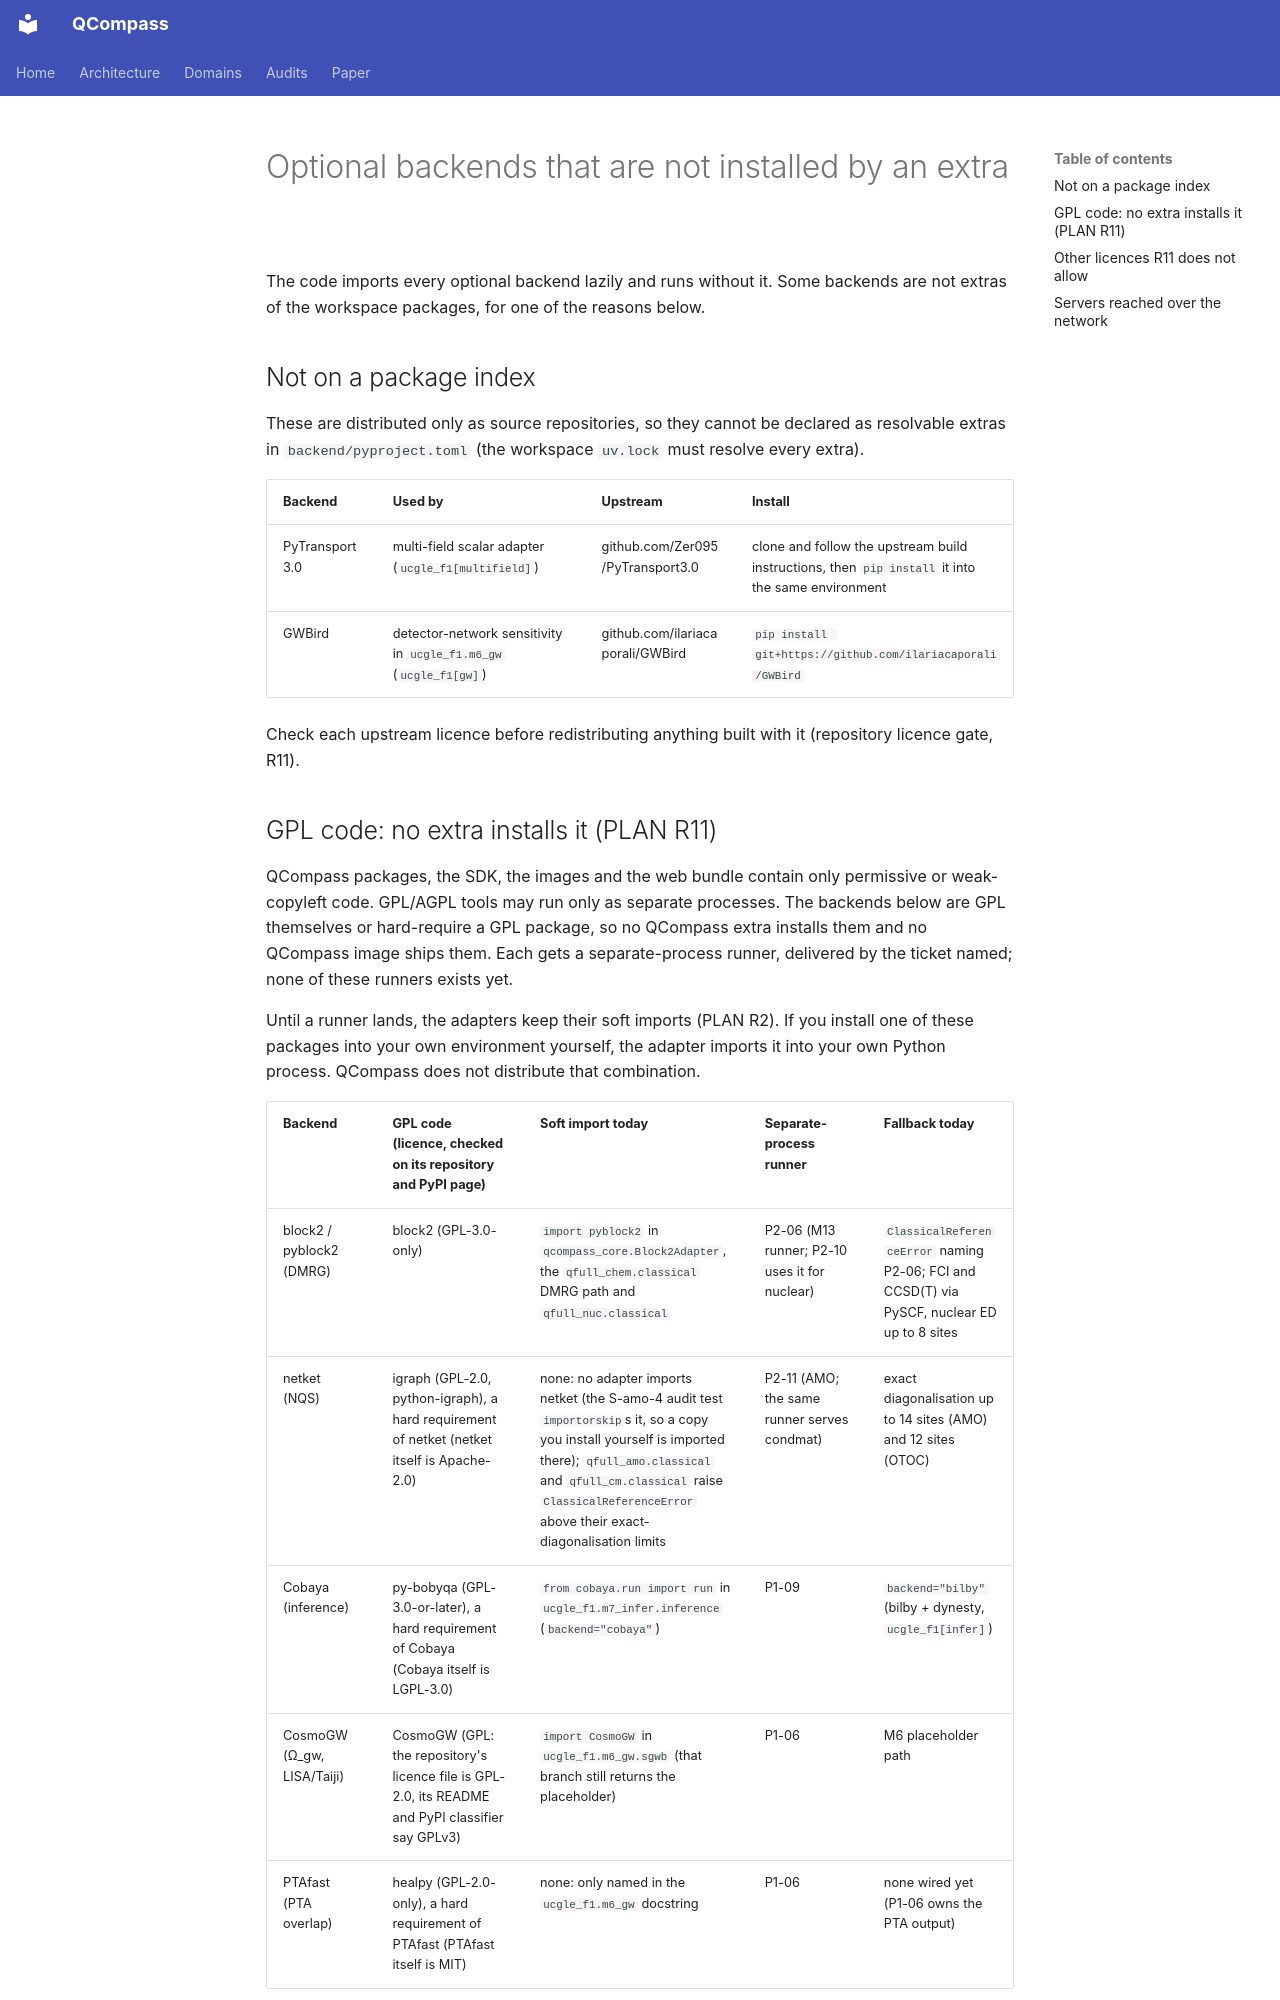

repository: jamesrhule/cosmic-forge · page: optional-backends/index.html · generator: mkdocs

# Optional backends that are not installed by an extra

The code imports every optional backend lazily and runs without it. Some backends are not extras of
the workspace packages, for one of the reasons below.

## Not on a package index

These are distributed only as source repositories, so they cannot be declared as resolvable extras in
`backend/pyproject.toml` (the workspace `uv.lock` must resolve every extra).

| Backend         | Used by                                                           | Upstream                         | Install                                                                                           |
| --------------- | ----------------------------------------------------------------- | -------------------------------- | ------------------------------------------------------------------------------------------------- |
| PyTransport 3.0 | multi-field scalar adapter (`ucgle_f1[multifield]`)               | github.com/Zer095/PyTransport3.0 | clone and follow the upstream build instructions, then `pip install` it into the same environment |
| GWBird          | detector-network sensitivity in `ucgle_f1.m6_gw` (`ucgle_f1[gw]`) | github.com/ilariacaporali/GWBird | `pip install git+https://github.com/ilariacaporali/GWBird`                                        |

Check each upstream licence before redistributing anything built with it (repository licence gate, R11).

## GPL code: no extra installs it (PLAN R11)

QCompass packages, the SDK, the images and the web bundle contain only permissive or weak-copyleft code.
GPL/AGPL tools may run only as separate processes. The backends below are GPL themselves or hard-require a
GPL package, so no QCompass extra installs them and no QCompass image ships them. Each gets a
separate-process runner, delivered by the ticket named; none of these runners exists yet.

Until a runner lands, the adapters keep their soft imports (PLAN R2). If you install one of these packages
into your own environment yourself, the adapter imports it into your own Python process. QCompass does not
distribute that combination.

| Backend                    | GPL code (licence, checked on its repository and PyPI page)                                       | Soft import today                                                                                                                                                                                                                                      | Separate-process runner                       | Fallback today                                                                              |
| -------------------------- | ------------------------------------------------------------------------------------------------- | ------------------------------------------------------------------------------------------------------------------------------------------------------------------------------------------------------------------------------------------------------ | --------------------------------------------- | ------------------------------------------------------------------------------------------- |
| block2 / pyblock2 (DMRG)   | block2 (GPL-3.0-only)                                                                             | `import pyblock2` in `qcompass_core.Block2Adapter`, the `qfull_chem.classical` DMRG path and `qfull_nuc.classical`                                                                                                                                     | P2-06 (M13 runner; P2-10 uses it for nuclear) | `ClassicalReferenceError` naming P2-06; FCI and CCSD(T) via PySCF, nuclear ED up to 8 sites |
| netket (NQS)               | igraph (GPL-2.0, python-igraph), a hard requirement of netket (netket itself is Apache-2.0)       | none: no adapter imports netket (the S-amo-4 audit test `importorskip`s it, so a copy you install yourself is imported there); `qfull_amo.classical` and `qfull_cm.classical` raise `ClassicalReferenceError` above their exact-diagonalisation limits | P2-11 (AMO; the same runner serves condmat)   | exact diagonalisation up to 14 sites (AMO) and 12 sites (OTOC)                              |
| Cobaya (inference)         | py-bobyqa (GPL-3.0-or-later), a hard requirement of Cobaya (Cobaya itself is LGPL-3.0)            | `from cobaya.run import run` in `ucgle_f1.m7_infer.inference` (`backend="cobaya"`)                                                                                                                                                                     | P1-09                                         | `backend="bilby"` (bilby + dynesty, `ucgle_f1[infer]`)                                      |
| CosmoGW (Ω_gw, LISA/Taiji) | CosmoGW (GPL: the repository's licence file is GPL-2.0, its README and PyPI classifier say GPLv3) | `import CosmoGW` in `ucgle_f1.m6_gw.sgwb` (that branch still returns the placeholder)                                                                                                                                                                  | P1-06                                         | M6 placeholder path                                                                         |
| PTAfast (PTA overlap)      | healpy (GPL-2.0-only), a hard requirement of PTAfast (PTAfast itself is MIT)                      | none: only named in the `ucgle_f1.m6_gw` docstring                                                                                                                                                                                                     | P1-06                                         | none wired yet (P1-06 owns the PTA output)                                                  |
